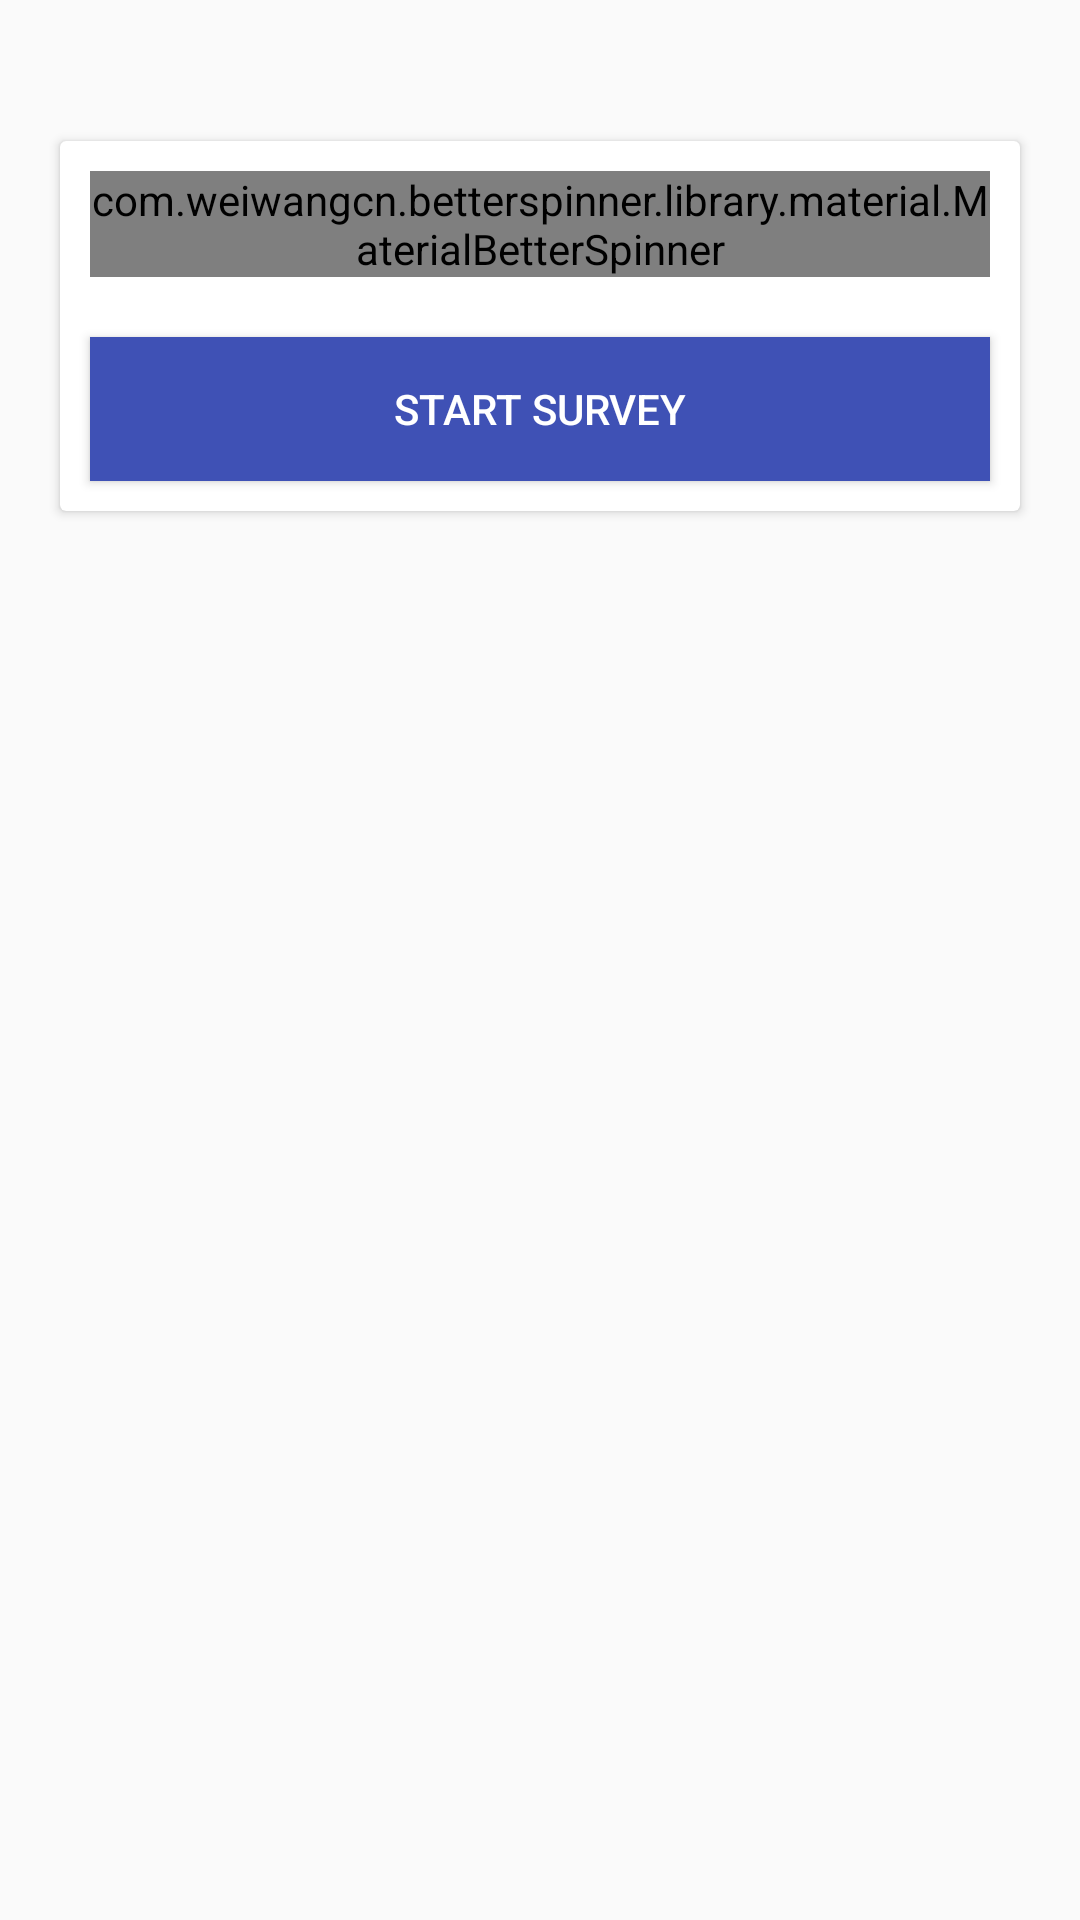

Layout XML and referenced resources for this Android screen:
<!-- AndroidManifest.xml: application theme AppTheme -->
<!-- res/layout/activity_next.xml -->
<?xml version="1.0" encoding="utf-8"?>
<LinearLayout android:orientation="vertical"
    xmlns:android="http://schemas.android.com/apk/res/android"
    xmlns:tools="http://schemas.android.com/tools"
    android:layout_width="match_parent"
    android:layout_height="match_parent"
    xmlns:app="http://schemas.android.com/apk/res-auto">

    <TextView
        android:layout_width="wrap_content"
        android:layout_height="wrap_content"
        android:textSize="20sp"
        android:id="@+id/tv"/>


    <android.support.v7.widget.CardView
        android:padding="50dp"
        android:id="@+id/cardku"
        android:layout_margin="20dp"
        android:layout_width="match_parent"
        android:layout_height="wrap_content"
        android:layout_marginBottom="1dp">

        <LinearLayout
            android:layout_width="match_parent"
            android:layout_height="match_parent"
            android:orientation="vertical">

            <com.weiwangcn.betterspinner.library.material.MaterialBetterSpinner
                android:layout_margin="10dp"
                android:id="@+id/android_material_design_spinner"
                android:layout_width="match_parent"
                android:layout_height="wrap_content"
                android:hint="Pilih periode survey"
                android:textColorHint="#05ab9a"
                app:met_floatingLabel="normal" />

            <Button
                android:layout_margin="10dp"
                android:textColor="#FFFFFF"
                android:background="#3F51B5"
                android:text="start survey"
                android:id="@+id/btngo"
                android:layout_width="match_parent"
                android:layout_height="wrap_content" />

        </LinearLayout>

    </android.support.v7.widget.CardView>

</LinearLayout>
<!-- resources referenced by this layout -->
<resources>
  <style name="AppTheme" parent="Theme.AppCompat.Light.DarkActionBar">
          
          <item name="colorPrimary">@color/design_default_color_primary</item>
          <item name="colorPrimaryDark">@color/design_default_color_primary_dark</item>
          <item name="colorAccent">@color/colorAccent</item>
      </style>
  <!-- not gathered from this repository: default colours our renderer supplied (Android Studio template values) -->
  <color name="colorAccent">#FF03DAC5</color>
</resources>
